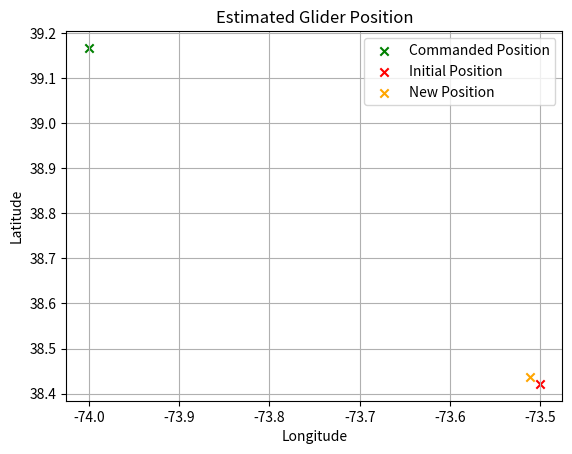

Python code for this plot:
import matplotlib.pyplot as plt
import random
import numpy as np
import math

initial_position = [-73.5007, 38.42143]
commanded_position = [-74.00, 39.1669]
#actual_position = [-73.5248, 38.45004]
new_position = []
avg_speed = (.29) #in m/s, taken from 3 datapoints
travel_time =(7200) #Glider travels for two hours before surfacing.  
# Note: Some datasets do not have a commanded_position!!!!
number_of_samples = 200
#Time is about 2 hours
def convert_to_meters(initial_position, commanded_position):
    diff_in_lon=(commanded_position[0]-initial_position[0]) #Difference in lattitude between commanded and inital points, in meters.
    diff_in_lat=(commanded_position[1]-initial_position[1]) #Difference in longitude between commanded and initial points, in meters.
    angle_of_distance=(math.atan2(diff_in_lat,diff_in_lon))
    vertical_speed=(math.sin(angle_of_distance)*avg_speed)#+Current vertical speed, with noise. To be added later. 
    horizontal_speed=(math.cos(angle_of_distance)*avg_speed)#+Current horizontal speed, with noise
    
    distance_traveled_vertically=(vertical_speed*travel_time)
    distance_traveled_horizontally=(horizontal_speed*travel_time)
    new_position.append(initial_position[0]+(((horizontal_speed)*travel_time))/111139) #Finds new position, converts into lattitude and longitude again, than adds to new_position list. 
    new_position.append(initial_position[1]+(((vertical_speed)*travel_time))/111139)
def calculate_weights(combined_positions):
    position_weights = []
    for position in combined_positions:
        distance = np.sqrt((abs(position[0])-abs(commanded_position[0]))**2+(abs(position[1])-abs(commanded_position[1]))**2) #Distance between actual particle and estimated waypoint.
        position_weight = np.exp(-distance / 0.0005) #0.0005 can be adjusted based on weight sensitivity. 
        position_weights.append(position_weight)
    position_weights = np.array(position_weights)
    position_weights /= np.sum(position_weights) #Normalizing the weights
    resampling = np.random.choice(range(number_of_samples),size=number_of_samples,replace=True,p=position_weights)
    resampled_positions = [combined_positions[idx] for idx in resampling]
    return(resampled_positions)
def estimate_positions(commanded_position):
    combined_positions = []
    new_long = []
    new_lat = []
    return((combined_positions)) 
def plot_positions(initial_position, commanded_position):
    get_new_position=convert_to_meters(initial_position, commanded_position)
    combined_positions = estimate_positions(new_position)
    plt.figure()
    """
    for position in combined_positions:
        plt.scatter(position[0], position[1], color='blue', alpha=0.5)
    """
    plt.scatter(commanded_position[0], commanded_position[1], color='green', marker='x', label='Commanded Position')
    plt.scatter(initial_position[0], initial_position[1], color='red', marker='x', label='Initial Position')
    plt.scatter(new_position[0], new_position[1], color='orange', marker='x', label='New Position')
    plt.xlabel('Longitude')
    plt.ylabel('Latitude')
    plt.title('Estimated Glider Position')
    plt.legend()
    plt.grid(True)
    plt.show()
    """"
    plt.figure()
    for position in combined_positions:
        plt.scatter(position[0], position[1], color='blue', alpha=0.5)
    plt.scatter(new_position[0], new_position[1], color='orange', marker='x', label='New Position')
    plt.show()
    """
plot_positions(initial_position,commanded_position)